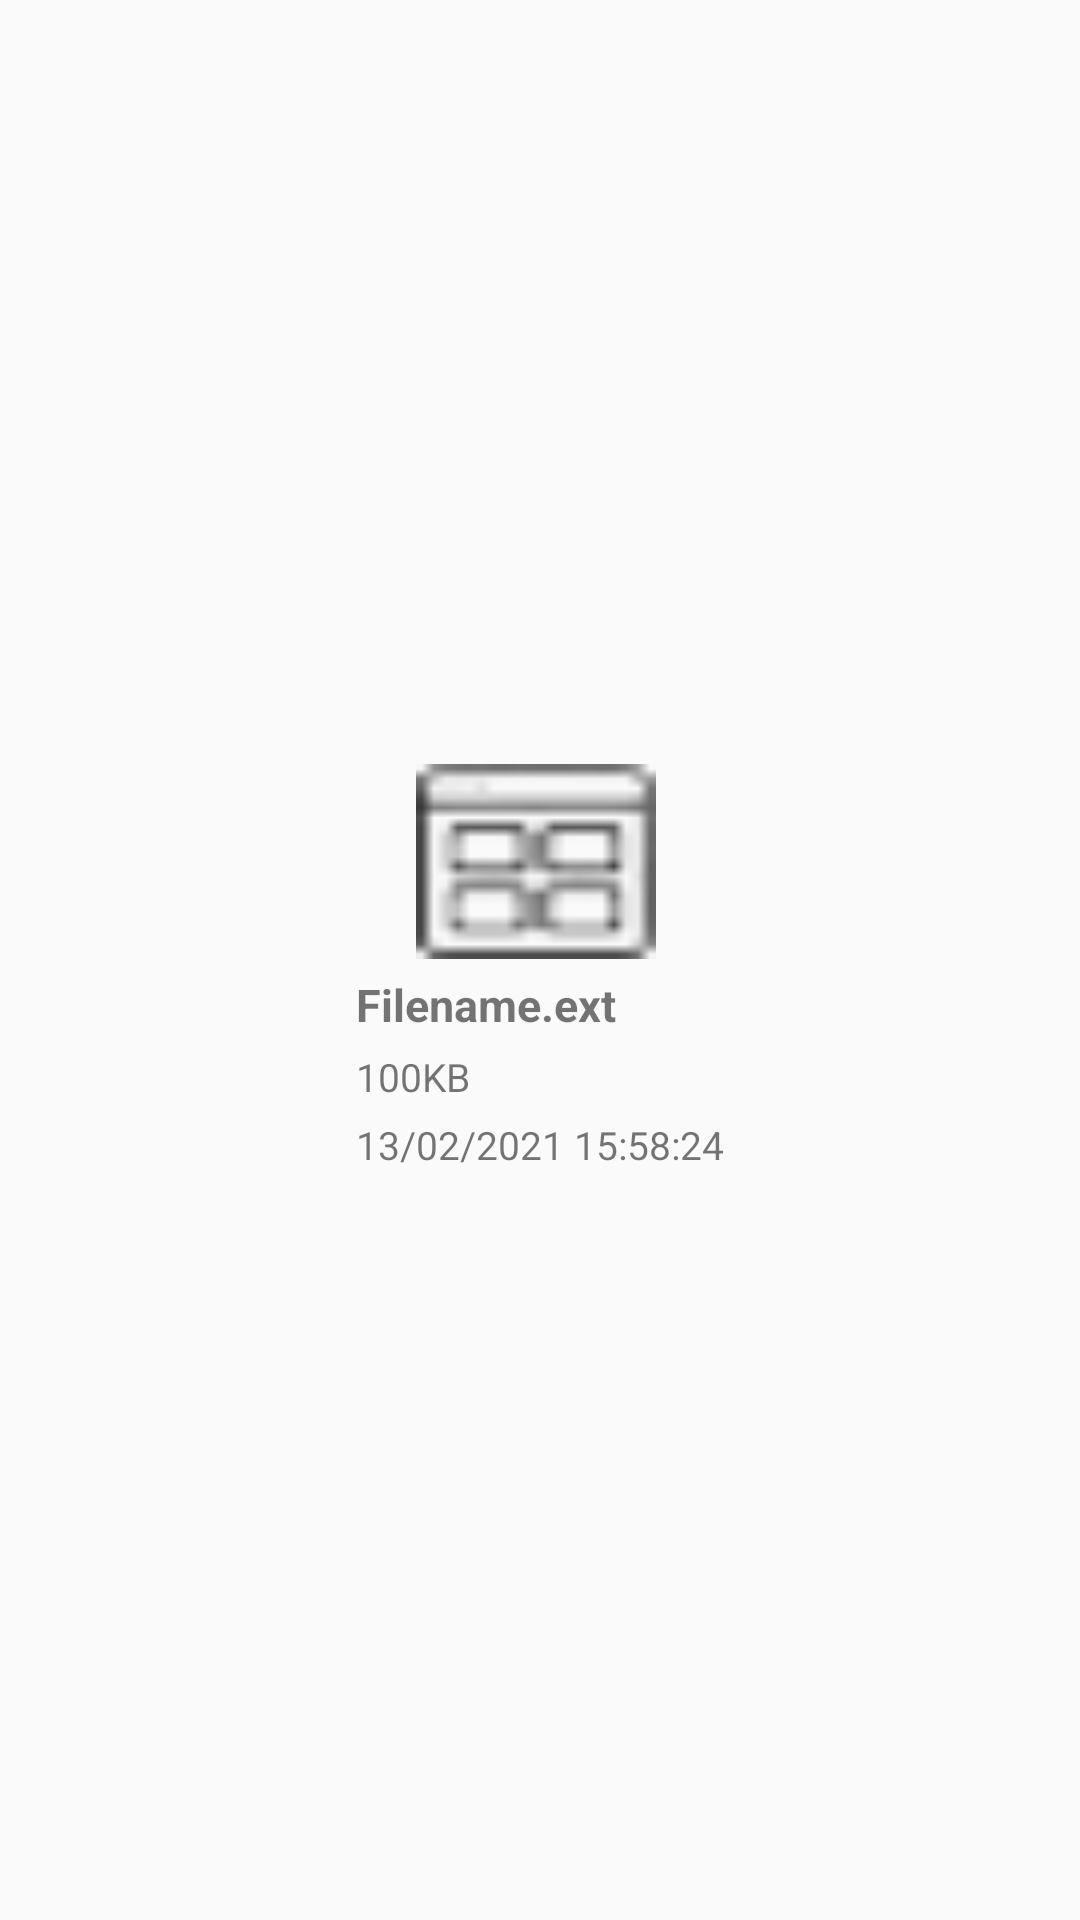

Reconstruct the res/layout file that produces this screen, plus the resources it refers to.
<!-- AndroidManifest.xml: application theme AppTheme -->
<!-- res/layout/large_view.xml -->
<?xml version="1.0" encoding="utf-8"?>

<RelativeLayout xmlns:android="http://schemas.android.com/apk/res/android"
    android:id="@+id/large_grid"
    android:layout_width="match_parent"
    android:layout_height="180dp"
    android:gravity="center"
    android:orientation="vertical">

    <ImageView
        android:id="@+id/img_grid"
        android:layout_width="100dip"
        android:layout_height="80dip"
        android:layout_gravity="center_horizontal"
        android:paddingRight="10dp"
        android:paddingLeft="10dp"
        android:paddingBottom="5dp"
        android:paddingTop="10dp"
        android:layout_marginLeft="20dp"
        android:scaleType="fitXY"
        android:src="@drawable/largeview"
        />

    <TextView
        android:id="@+id/header_textview"
        android:layout_width="wrap_content"
        android:layout_height="wrap_content"
        android:paddingRight="10dp"
        android:paddingLeft="10dp"
        android:paddingBottom="5dp"
        android:gravity="center"
        android:layout_below="@+id/img_grid"
        android:textStyle="bold"
        android:textSize="15dip"
        android:text="Filename.ext"
        />

    <TextView
        android:id="@+id/subheader_textview"
        android:layout_width="wrap_content"
        android:layout_height="wrap_content"
        android:paddingRight="10dp"
        android:paddingLeft="10dp"
        android:paddingBottom="5dp"
        android:gravity="center"
        android:layout_below="@+id/header_textview"
        android:textSize="13dip"
        android:text="100KB"
        />

    <TextView
        android:id="@+id/subheader_textview1"
        android:layout_width="wrap_content"
        android:layout_height="wrap_content"
        android:paddingRight="10dp"
        android:paddingLeft="10dp"
        android:paddingBottom="5dp"
        android:gravity="center"
        android:layout_below="@+id/subheader_textview"
        android:textSize="13dip"
        android:text="13/02/2021 15:58:24"
        />
</RelativeLayout>
<!-- resources referenced by this layout -->
<resources>
  <!-- drawable largeview: png bitmap (drawable, 3925 bytes) -->
  <style name="AppTheme" parent="Theme.AppCompat.Light.DarkActionBar">
          
          <item name="colorPrimary">#ffcccc</item>
          <item name="colorPrimaryDark">@color/colorPrimary</item>
          <item name="colorAccent">@color/colorAccent</item>
      </style>
  <!-- not gathered from this repository: default colours our renderer supplied (Android Studio template values) -->
  <color name="colorPrimary">#FF6200EE</color>
  <color name="colorAccent">#FF03DAC5</color>
</resources>
